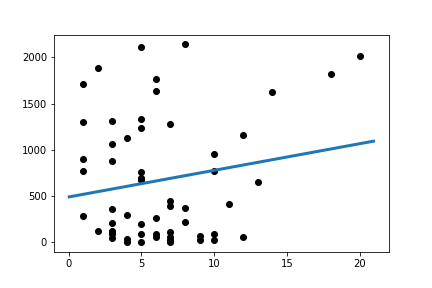

The file beside this chart, header and first rows:
Slope:	28.8372940858763
Intercept:	488.6
R_value:	0.1751
P_value:	0.1927
